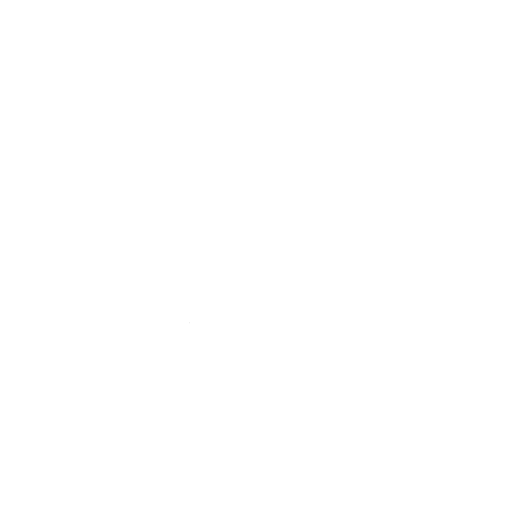
t = 0.00 s
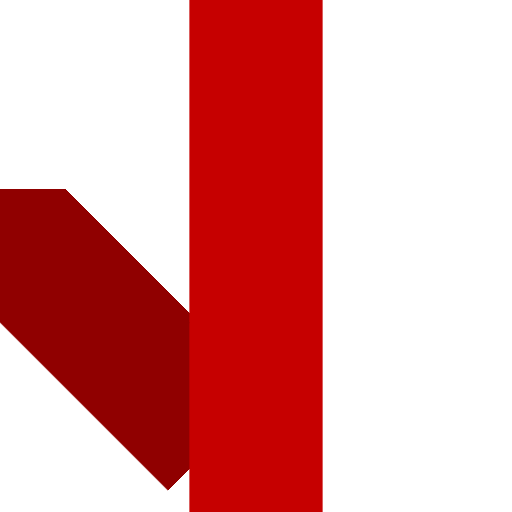
t = 0.50 s
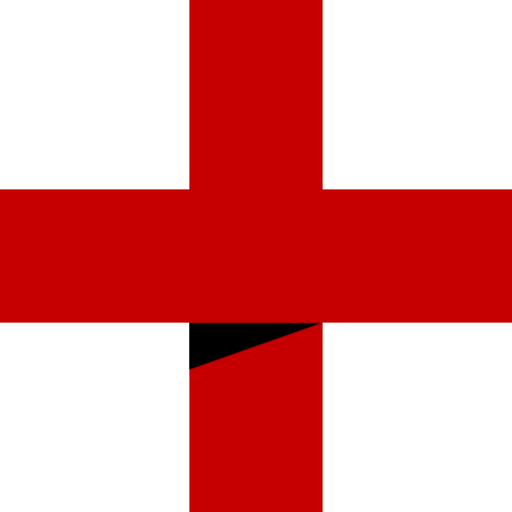
t = 1.00 s
t = 1.50 s: frame unchanged from t = 1.00 s, image omitted
t = 2.00 s: frame unchanged from t = 1.00 s, image omitted
t = 2.50 s: frame unchanged from t = 1.00 s, image omitted

The animated SVG that drew these frames (rendered in a browser with its animation timeline set to each time). Animation: 4 CSS @keyframes rules; one cycle of 3.00 s, repeats indefinitely.

<svg id="eb-plus-red-eH5nQgoj6TX1" xmlns="http://www.w3.org/2000/svg" xmlns:xlink="http://www.w3.org/1999/xlink" viewBox="0 0 365 365" shape-rendering="geometricPrecision" text-rendering="geometricPrecision">
	<style>
		<![CDATA[#eb-plus-red-eH5nQgoj6TX4_to {animation: eb-plus-red-eH5nQgoj6TX4_to__to 3000ms linear infinite normal forwards}@keyframes eb-plus-red-eH5nQgoj6TX4_to__to { 0% {transform: translate(486.856667px,533.375369px)} 10.666667% {transform: translate(486.856667px,533.375369px)} 20.333333% {transform: translate(167.817832px,214.336532px)} 20.666667% {transform: translate(115.86707px,162.385768px)} 100% {transform: translate(115.86707px,162.385768px)}} #eb-plus-red-eH5nQgoj6TX7_ts {animation: eb-plus-red-eH5nQgoj6TX7_ts__ts 3000ms linear infinite normal forwards}@keyframes eb-plus-red-eH5nQgoj6TX7_ts__ts { 0% {transform: translate(182.500031px,0px) scale(1,0);animation-timing-function: cubic-bezier(0.55,0.055,0.675,0.19)} 11% {transform: translate(182.500031px,0px) scale(1,1)} 100% {transform: translate(182.500031px,0px) scale(1,1)}} #eb-plus-red-eH5nQgoj6TX11_to {animation: eb-plus-red-eH5nQgoj6TX11_to__to 3000ms linear infinite normal forwards}@keyframes eb-plus-red-eH5nQgoj6TX11_to__to { 0% {transform: translate(87.500031px,246.746506px)} 19% {transform: translate(87.500031px,246.746506px)} 21% {transform: translate(182.5px,246.746506px)} 100% {transform: translate(182.5px,246.746506px)}} #eb-plus-red-eH5nQgoj6TX14_ts {animation: eb-plus-red-eH5nQgoj6TX14_ts__ts 3000ms linear infinite normal forwards}@keyframes eb-plus-red-eH5nQgoj6TX14_ts__ts { 0% {transform: translate(0px,182.5px) scale(0,1)} 16.666667% {transform: translate(0px,182.5px) scale(0,1);animation-timing-function: cubic-bezier(0.215,0.61,0.355,1)} 33.333333% {transform: translate(0px,182.5px) scale(1,1)} 100% {transform: translate(0px,182.5px) scale(1,1)}}]]>
	</style>
	<g>
		<g clip-path="url(#eb-plus-red-eH5nQgoj6TX5)">
			<g id="eb-plus-red-eH5nQgoj6TX4_to" transform="translate(486.856667,533.375369)">
				<rect width="100.605568" height="257.758545" rx="0" ry="0" transform="rotate(135) translate(29.135269,109.419868)" fill="#900000" />
			</g>
			<clipPath id="eb-plus-red-eH5nQgoj6TX5">
				<rect width="135" height="230" rx="0" ry="0" transform="translate(.00003 135)" fill="none" />
			</clipPath>
		</g>
	</g>
	<g id="eb-plus-red-eH5nQgoj6TX7_ts" transform="translate(182.500031,0) scale(1,0)">
		<g transform="translate(-182.500031,0)">
			<rect width="95" height="365" rx="0" ry="0" transform="translate(135.000031 0)" fill="#c60000" />
		</g>
	</g>
	<g>
		<g clip-path="url(#eb-plus-red-eH5nQgoj6TX12)">
			<g id="eb-plus-red-eH5nQgoj6TX11_to" transform="translate(87.500031,246.746506)">
				<polygon points="135,230 135,263.493 230,230 135,230" transform="translate(-182.5,-246.746506)" fill="#000" />
			</g>
			<clipPath id="eb-plus-red-eH5nQgoj6TX12">
				<rect width="95" height="35.48325" rx="0" ry="0" transform="translate(135.000031 230)" fill="none" />
			</clipPath>
		</g>
	</g>
	<g id="eb-plus-red-eH5nQgoj6TX14_ts" transform="translate(0,182.5) scale(0,1)">
		<g transform="translate(0,-182.5)">
			<rect width="95" height="365" rx="0" ry="0" transform="matrix(0 1-1 0 365.000031 135.000001)" fill="#c60000" />
		</g>
	</g>
</svg>
